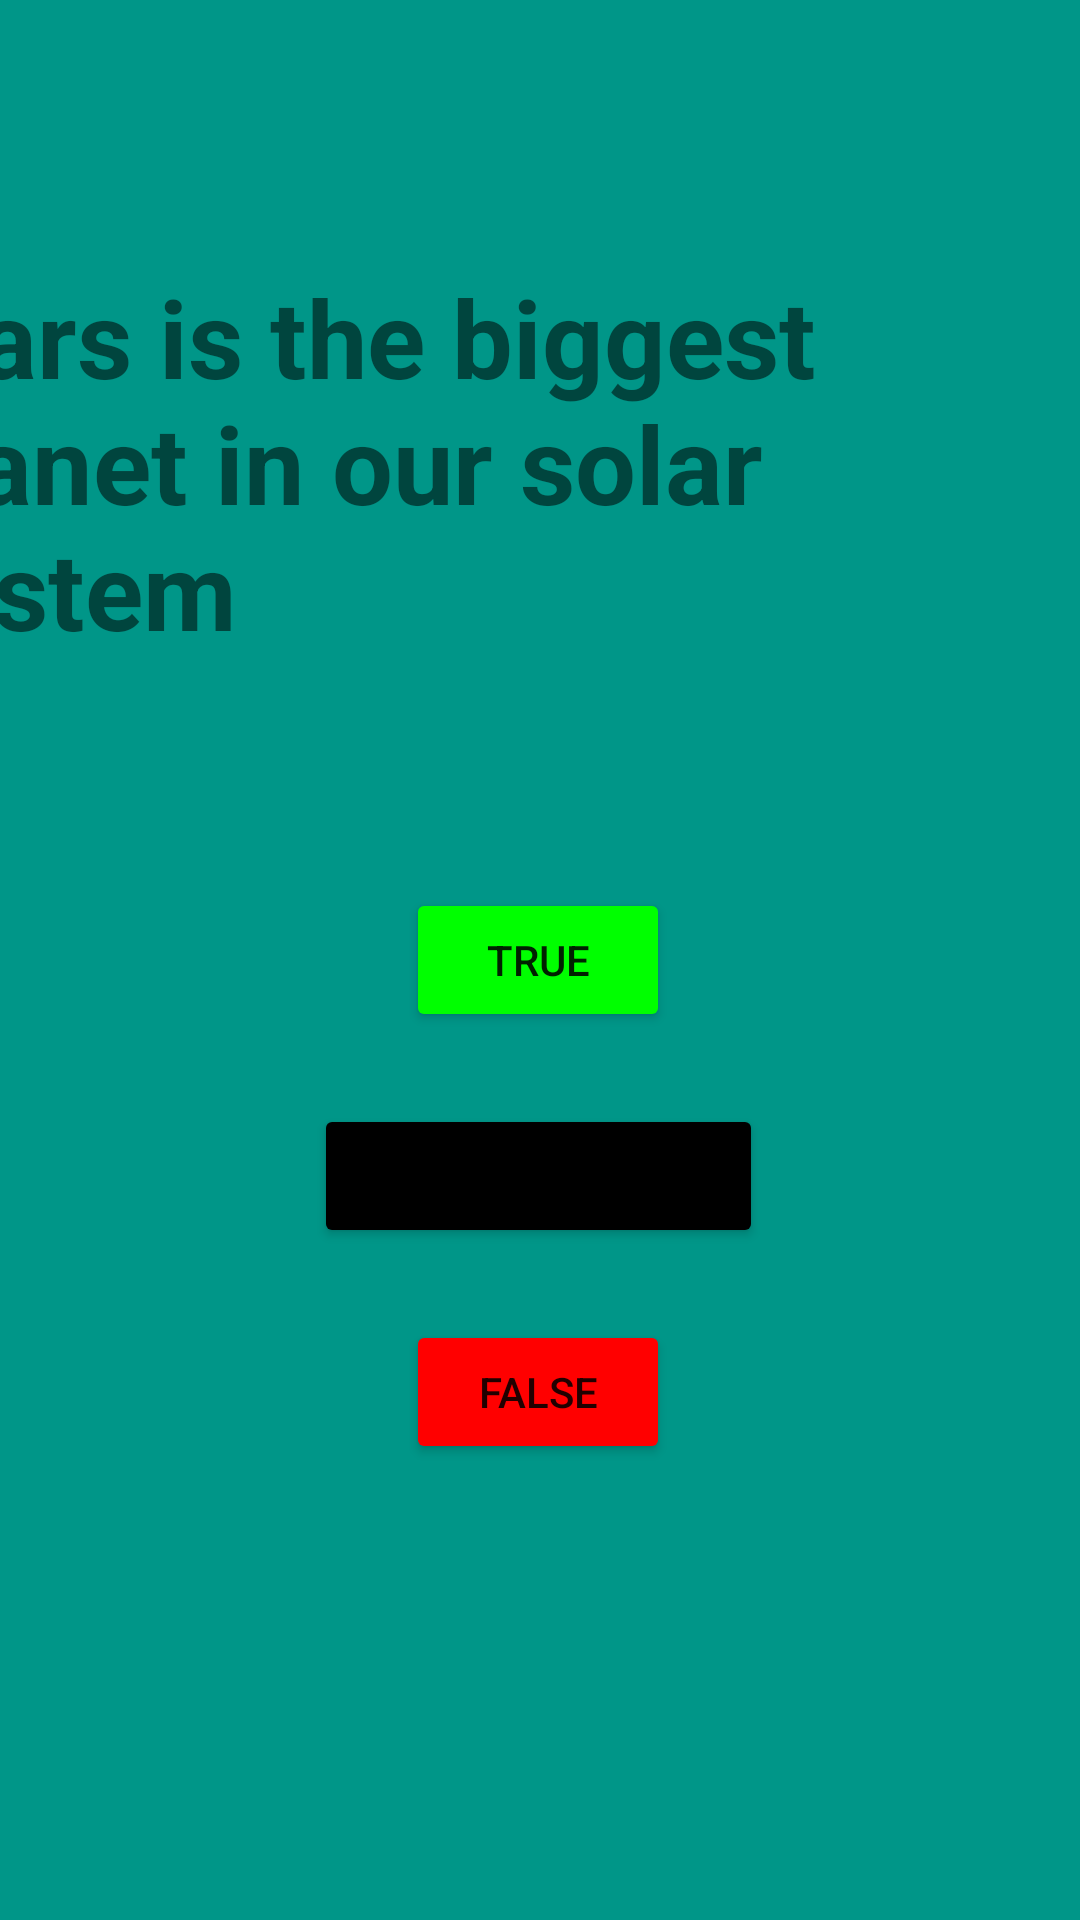

The Android layout XML behind this screen, and the referenced resources:
<!-- AndroidManifest.xml: application theme Theme.Myquizapp_bk -->
<!-- res/layout/fragment_thirdfragment.xml -->
<?xml version="1.0" encoding="utf-8"?>
<androidx.constraintlayout.widget.ConstraintLayout xmlns:android="http://schemas.android.com/apk/res/android"
    xmlns:tools="http://schemas.android.com/tools"
    android:layout_width="match_parent"
    android:layout_height="match_parent"
    xmlns:app="http://schemas.android.com/apk/res-auto"
    tools:context=".SecondFragment"
    android:background="#009688">

    <TextView
        android:layout_width="399dp"
        android:layout_height="133dp"
        android:layout_marginTop="88dp"
        android:text="Mars is the biggest planet in our solar system"
        android:textSize="36dp"
        android:textStyle="bold"
        app:layout_constraintHorizontal_bias="1.0"
        app:layout_constraintLeft_toLeftOf="parent"
        app:layout_constraintRight_toRightOf="parent"
        app:layout_constraintTop_toTopOf="parent" />

    <Button
        android:id="@+id/third"
        android:layout_width="wrap_content"
        android:layout_height="wrap_content"
        android:layout_marginBottom="224dp"
        android:text="Next - Question 3"
        android:backgroundTint="@color/black"
        app:layout_constraintBottom_toBottomOf="parent"
        app:layout_constraintHorizontal_bias="0.498"
        app:layout_constraintLeft_toLeftOf="parent"
        app:layout_constraintRight_toRightOf="parent" />

    <Button
        android:id="@+id/buttontrue3"
        android:layout_width="wrap_content"
        android:layout_height="wrap_content"
        android:layout_marginBottom="24dp"
        android:text="True"

        android:backgroundTint="#00FF00"
        app:layout_constraintBottom_toTopOf="@+id/third"
        app:layout_constraintEnd_toEndOf="parent"
        app:layout_constraintHorizontal_bias="0.498"
        app:layout_constraintStart_toStartOf="parent" />

    <Button
        android:id="@+id/buttonfalse3"
        android:layout_width="wrap_content"
        android:layout_height="wrap_content"
        android:layout_marginTop="24dp"
        android:text="False"
        android:backgroundTint="#FF0000"
        app:layout_constraintEnd_toEndOf="parent"
        app:layout_constraintHorizontal_bias="0.498"
        app:layout_constraintStart_toStartOf="parent"
        app:layout_constraintTop_toBottomOf="@+id/third" />

</androidx.constraintlayout.widget.ConstraintLayout>
<!-- resources referenced by this layout -->
<resources>
  <style name="Theme.Myquizapp_bk" parent="Theme.MaterialComponents.DayNight.DarkActionBar">
          
          <item name="colorPrimary">@color/purple_500</item>
          <item name="colorPrimaryVariant">@color/purple_700</item>
          <item name="colorOnPrimary">@color/white</item>
          
          <item name="colorSecondary">@color/teal_200</item>
          <item name="colorSecondaryVariant">@color/teal_700</item>
          <item name="colorOnSecondary">@color/black</item>
          
          <item name="android:statusBarColor">?attr/colorPrimaryVariant</item>
          
      </style>
  <!-- not gathered from this repository: default colours our renderer supplied (Android Studio template values) -->
  <color name="purple_500">#FF6200EE</color>
  <color name="purple_700">#FF3700B3</color>
  <color name="teal_200">#FF03DAC5</color>
  <color name="teal_700">#FF018786</color>
  <color name="black">#FF000000</color>
  <color name="white">#FFFFFFFF</color>
</resources>
